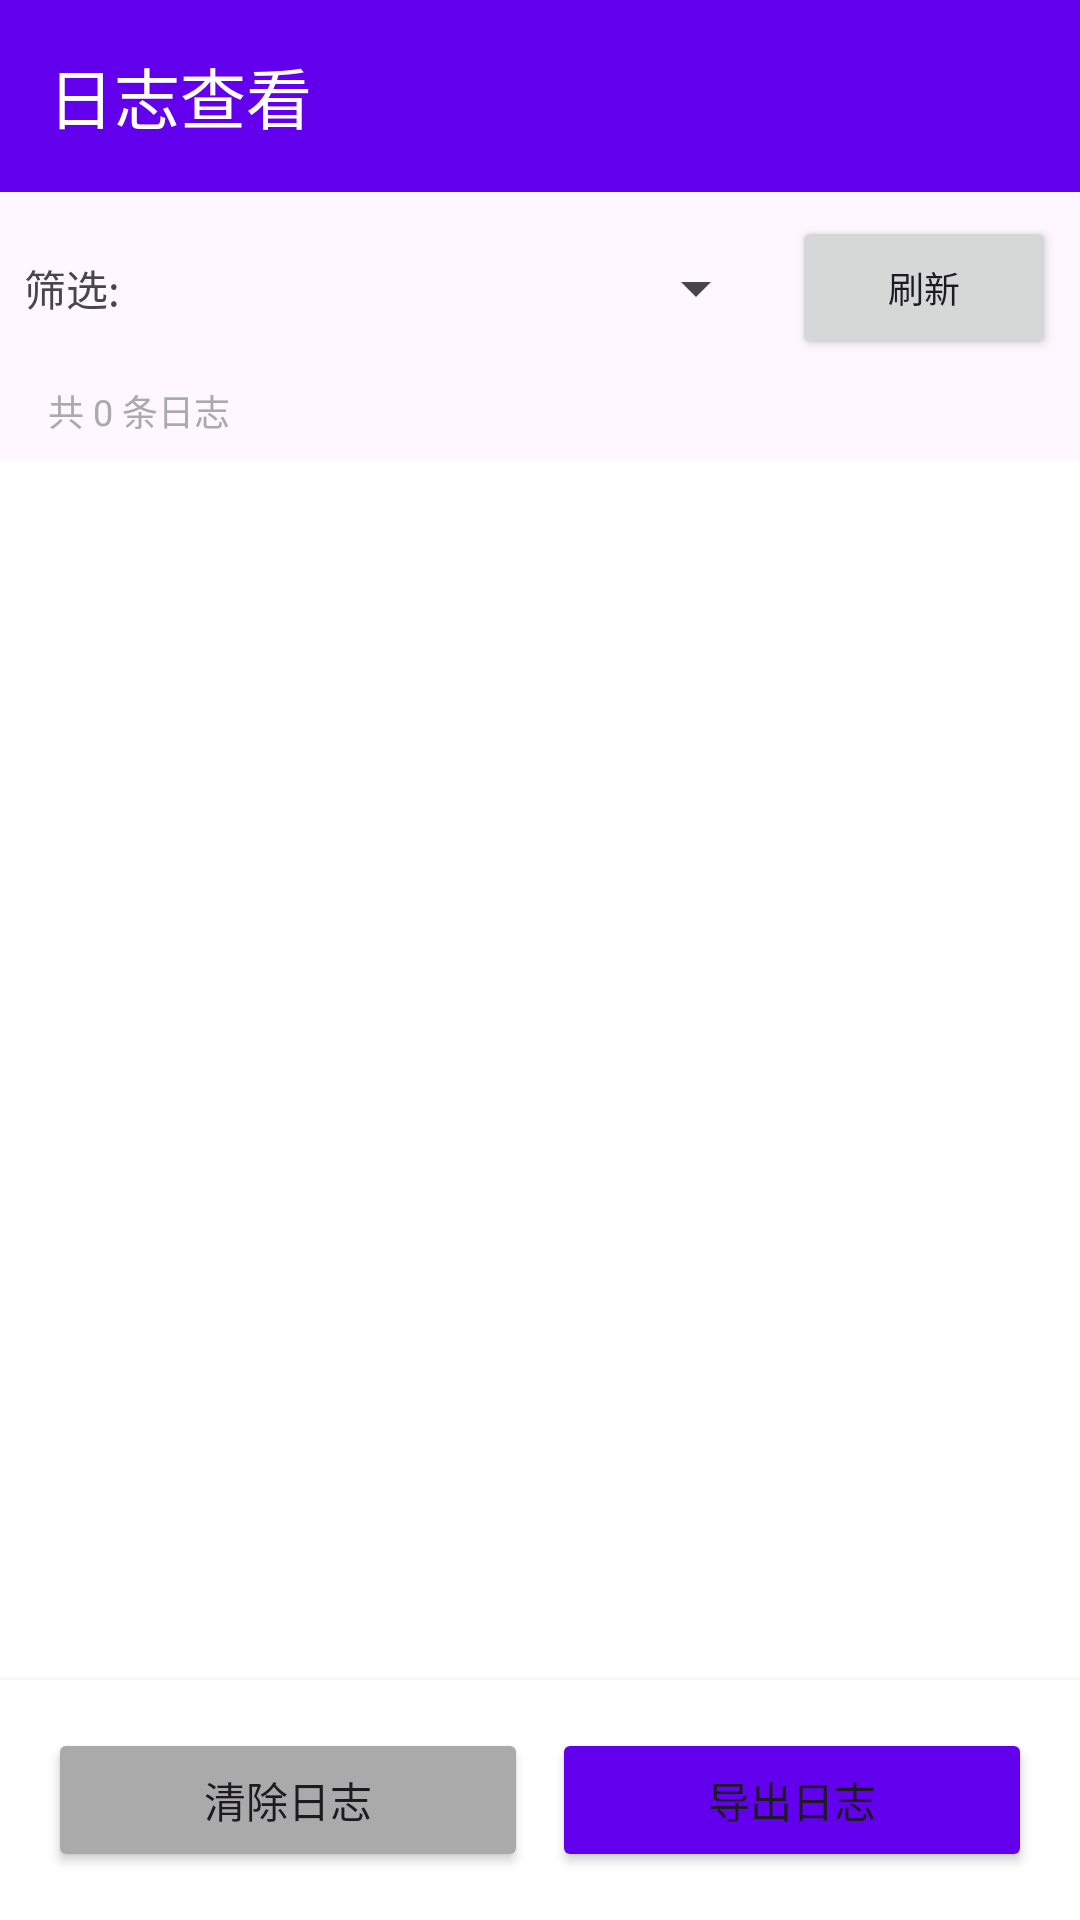

Produce the Android XML layout that renders to this screen, including the resource entries it uses.
<!-- AndroidManifest.xml: application theme Theme.ARObjectRecognition -->
<!-- res/layout/activity_log_viewer.xml -->
<?xml version="1.0" encoding="utf-8"?>
<androidx.coordinatorlayout.widget.CoordinatorLayout xmlns:android="http://schemas.android.com/apk/res/android"
    xmlns:app="http://schemas.android.com/apk/res-auto"
    android:layout_width="match_parent"
    android:layout_height="match_parent">

    <com.google.android.material.appbar.AppBarLayout
        android:layout_width="match_parent"
        android:layout_height="wrap_content"
        android:theme="@style/ThemeOverlay.AppCompat.Dark.ActionBar">

        <androidx.appcompat.widget.Toolbar
            android:id="@+id/toolbar"
            android:layout_width="match_parent"
            android:layout_height="?attr/actionBarSize"
            android:background="?attr/colorPrimary"
            app:title="日志查看"
            app:navigationIcon="@drawable/ic_back"
            app:popupTheme="@style/ThemeOverlay.AppCompat.Light" />
    </com.google.android.material.appbar.AppBarLayout>

    <LinearLayout
        android:layout_width="match_parent"
        android:layout_height="match_parent"
        android:orientation="vertical"
        app:layout_behavior="@string/appbar_scrolling_view_behavior">

        
        <LinearLayout
            android:layout_width="match_parent"
            android:layout_height="wrap_content"
            android:orientation="horizontal"
            android:padding="8dp"
            android:gravity="center_vertical">

            <TextView
                android:layout_width="wrap_content"
                android:layout_height="wrap_content"
                android:text="筛选:"
                android:layout_marginEnd="8dp" />

            <Spinner
                android:id="@+id/spinnerFilter"
                android:layout_width="0dp"
                android:layout_height="wrap_content"
                android:layout_weight="1"
                android:layout_marginEnd="8dp" />

            <Button
                android:id="@+id/btnRefresh"
                android:layout_width="wrap_content"
                android:layout_height="wrap_content"
                android:text="刷新"
                android:textSize="12sp" />
        </LinearLayout>

        
        <TextView
            android:id="@+id/tvLogCount"
            android:layout_width="wrap_content"
            android:layout_height="wrap_content"
            android:text="共 0 条日志"
            android:paddingStart="16dp"
            android:paddingEnd="16dp"
            android:paddingBottom="8dp"
            android:textColor="@android:color/darker_gray"
            android:textSize="12sp" />

        
        <FrameLayout
            android:layout_width="match_parent"
            android:layout_height="0dp"
            android:layout_weight="1">

            <androidx.recyclerview.widget.RecyclerView
                android:id="@+id/recyclerViewLogs"
                android:layout_width="match_parent"
                android:layout_height="match_parent"
                android:background="@android:color/white" />

            <TextView
                android:id="@+id/tvEmpty"
                android:layout_width="wrap_content"
                android:layout_height="wrap_content"
                android:text="暂无日志"
                android:layout_gravity="center"
                android:textSize="16sp"
                android:textColor="@android:color/darker_gray"
                android:visibility="gone" />
        </FrameLayout>

        
        <LinearLayout
            android:layout_width="match_parent"
            android:layout_height="wrap_content"
            android:orientation="horizontal"
            android:padding="16dp"
            android:background="@android:color/white"
            android:elevation="4dp">

            <Button
                android:id="@+id/btnClear"
                android:layout_width="0dp"
                android:layout_height="wrap_content"
                android:layout_weight="1"
                android:text="清除日志"
                android:backgroundTint="@android:color/darker_gray"
                android:layout_marginEnd="8dp" />

            <Button
                android:id="@+id/btnExport"
                android:layout_width="0dp"
                android:layout_height="wrap_content"
                android:layout_weight="1"
                android:text="导出日志"
                android:backgroundTint="@color/purple_500" />
        </LinearLayout>
    </LinearLayout>

</androidx.coordinatorlayout.widget.CoordinatorLayout>
<!-- resources referenced by this layout -->
<resources>
  <style name="Theme.ARObjectRecognition" parent="Theme.Material3.DayNight.NoActionBar">
          <item name="colorPrimary">@color/purple_500</item>
          <item name="colorPrimaryVariant">@color/purple_700</item>
          <item name="colorOnPrimary">@color/white</item>
          <item name="colorSecondary">@color/teal_200</item>
          <item name="colorSecondaryVariant">@color/teal_700</item>
          <item name="colorOnSecondary">@color/black</item>
          <item name="android:statusBarColor">?attr/colorPrimaryVariant</item>
      </style>
  <!-- not gathered from this repository: default colours our renderer supplied (Android Studio template values) -->
  <color name="purple_500">#FF6200EE</color>
  <color name="purple_700">#FF3700B3</color>
  <color name="teal_200">#FF03DAC5</color>
  <color name="teal_700">#FF018786</color>
  <color name="black">#FF000000</color>
  <color name="white">#FFFFFFFF</color>
</resources>
